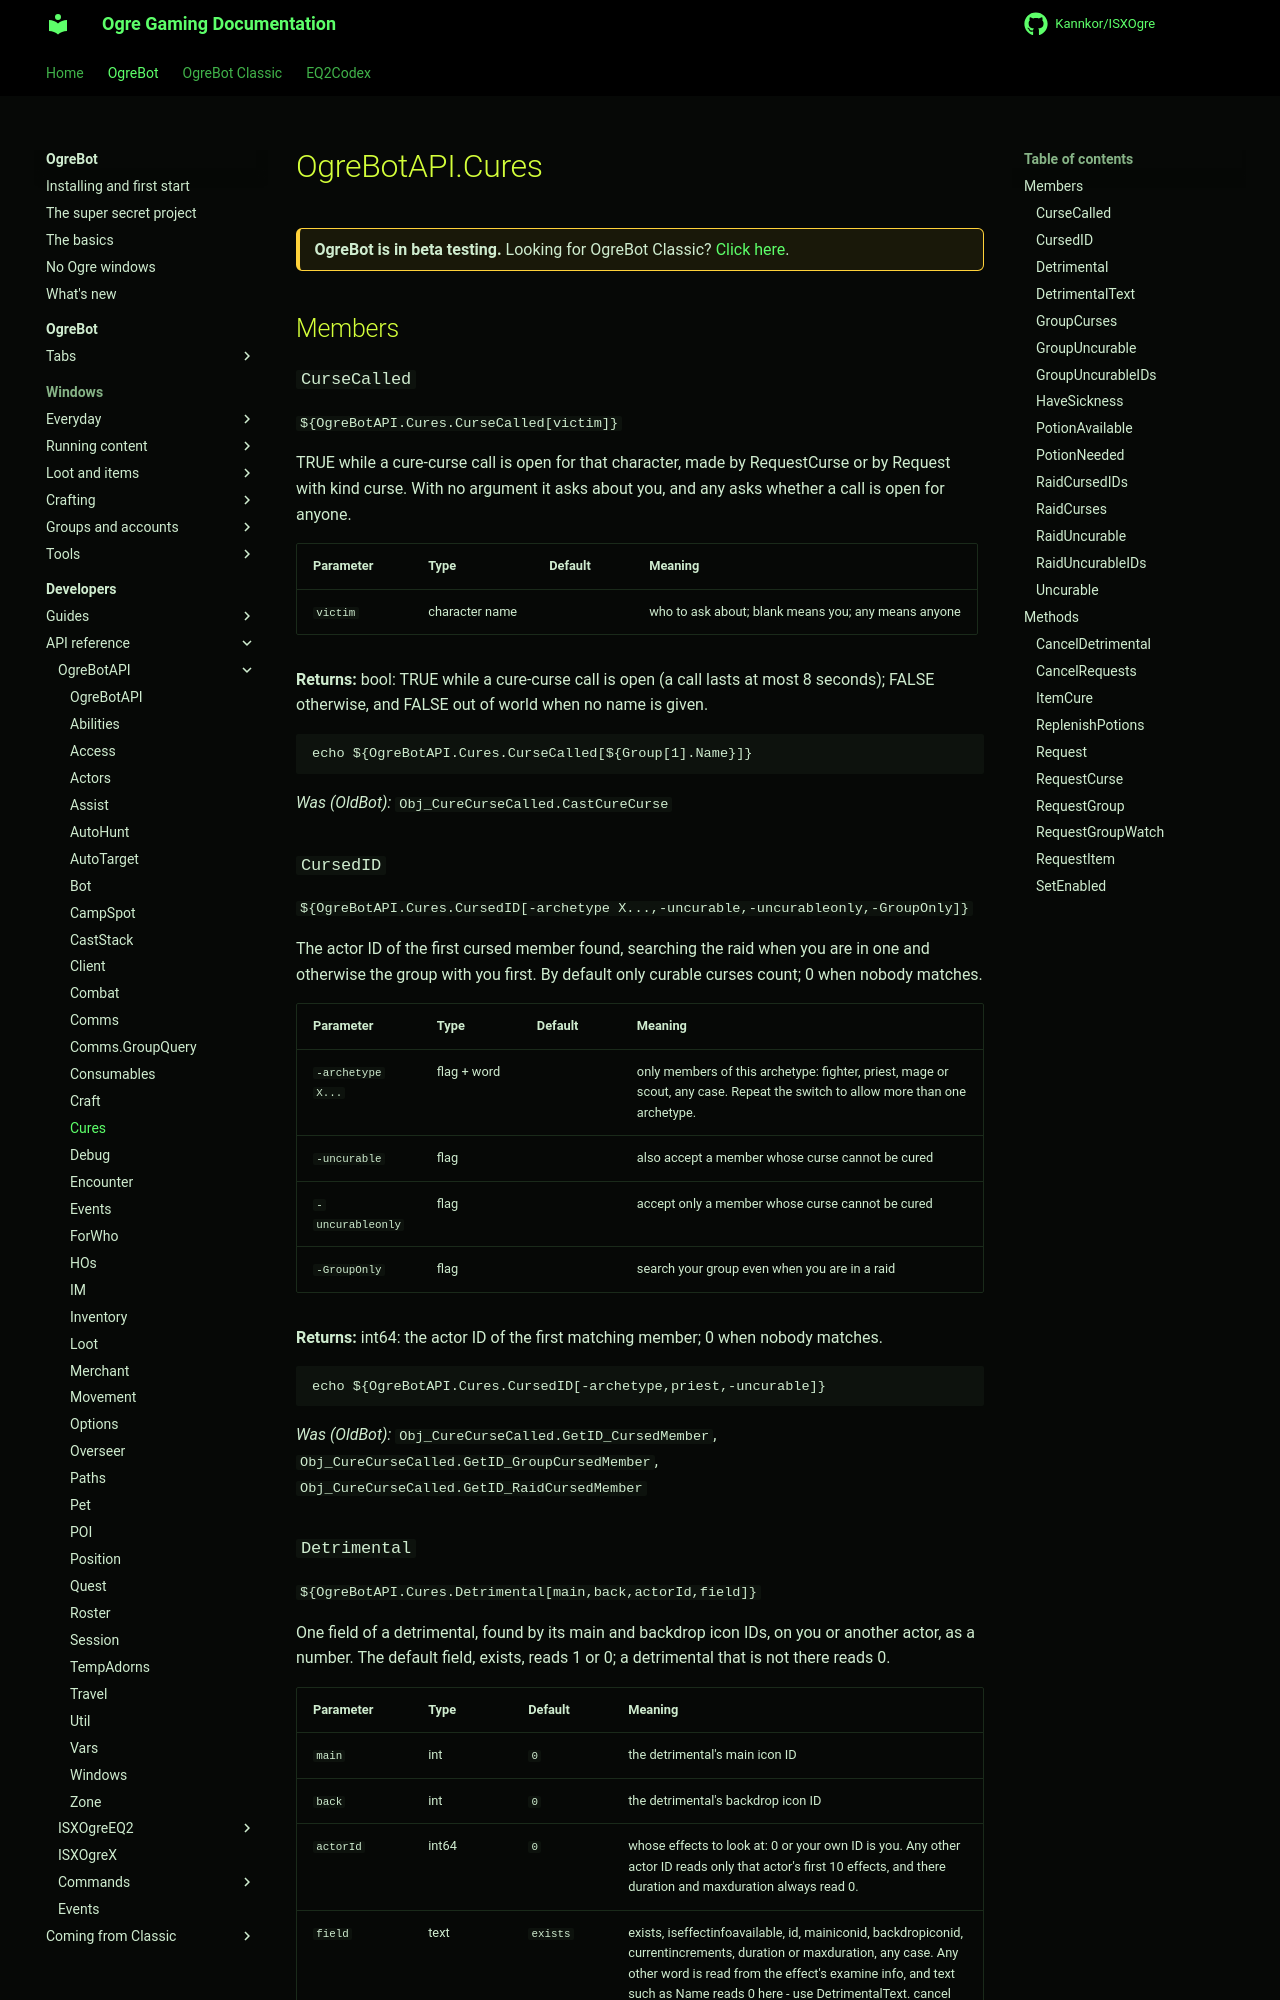

repository: Kannkor/ISXOgre · page: EQ2/bot/developer/api/ogrebotapi/Cures/index.html · generator: mkdocs

# OgreBotAPI.Cures

<div class="ogre-beta" markdown>
**OgreBot is in beta testing.** Looking for OgreBot Classic? [Click here](../../../../index.md).
</div>

## Members

### `CurseCalled`

`${OgreBotAPI.Cures.CurseCalled[victim]}`

TRUE while a cure-curse call is open for that character, made by RequestCurse or by Request with kind curse. With no argument it asks about you, and any asks whether a call is open for anyone.

| Parameter | Type | Default | Meaning |
|---|---|---|---|
| `victim` | character name |  | who to ask about; blank means you; any means anyone |

**Returns:** bool: TRUE while a cure-curse call is open (a call lasts at most 8 seconds); FALSE otherwise, and FALSE out of world when no name is given.

```text
echo ${OgreBotAPI.Cures.CurseCalled[${Group[1].Name}]}
```

*Was (OldBot):* `Obj_CureCurseCalled.CastCureCurse`

### `CursedID`

`${OgreBotAPI.Cures.CursedID[-archetype X...,-uncurable,-uncurableonly,-GroupOnly]}`

The actor ID of the first cursed member found, searching the raid when you are in one and otherwise the group with you first. By default only curable curses count; 0 when nobody matches.

| Parameter | Type | Default | Meaning |
|---|---|---|---|
| `-archetype X...` | flag + word |  | only members of this archetype: fighter, priest, mage or scout, any case. Repeat the switch to allow more than one archetype. |
| `-uncurable` | flag |  | also accept a member whose curse cannot be cured |
| `-uncurableonly` | flag |  | accept only a member whose curse cannot be cured |
| `-GroupOnly` | flag |  | search your group even when you are in a raid |

**Returns:** int64: the actor ID of the first matching member; 0 when nobody matches.

```text
echo ${OgreBotAPI.Cures.CursedID[-archetype,priest,-uncurable]}
```

*Was (OldBot):* `Obj_CureCurseCalled.GetID_CursedMember`, `Obj_CureCurseCalled.GetID_GroupCursedMember`, `Obj_CureCurseCalled.GetID_RaidCursedMember`
